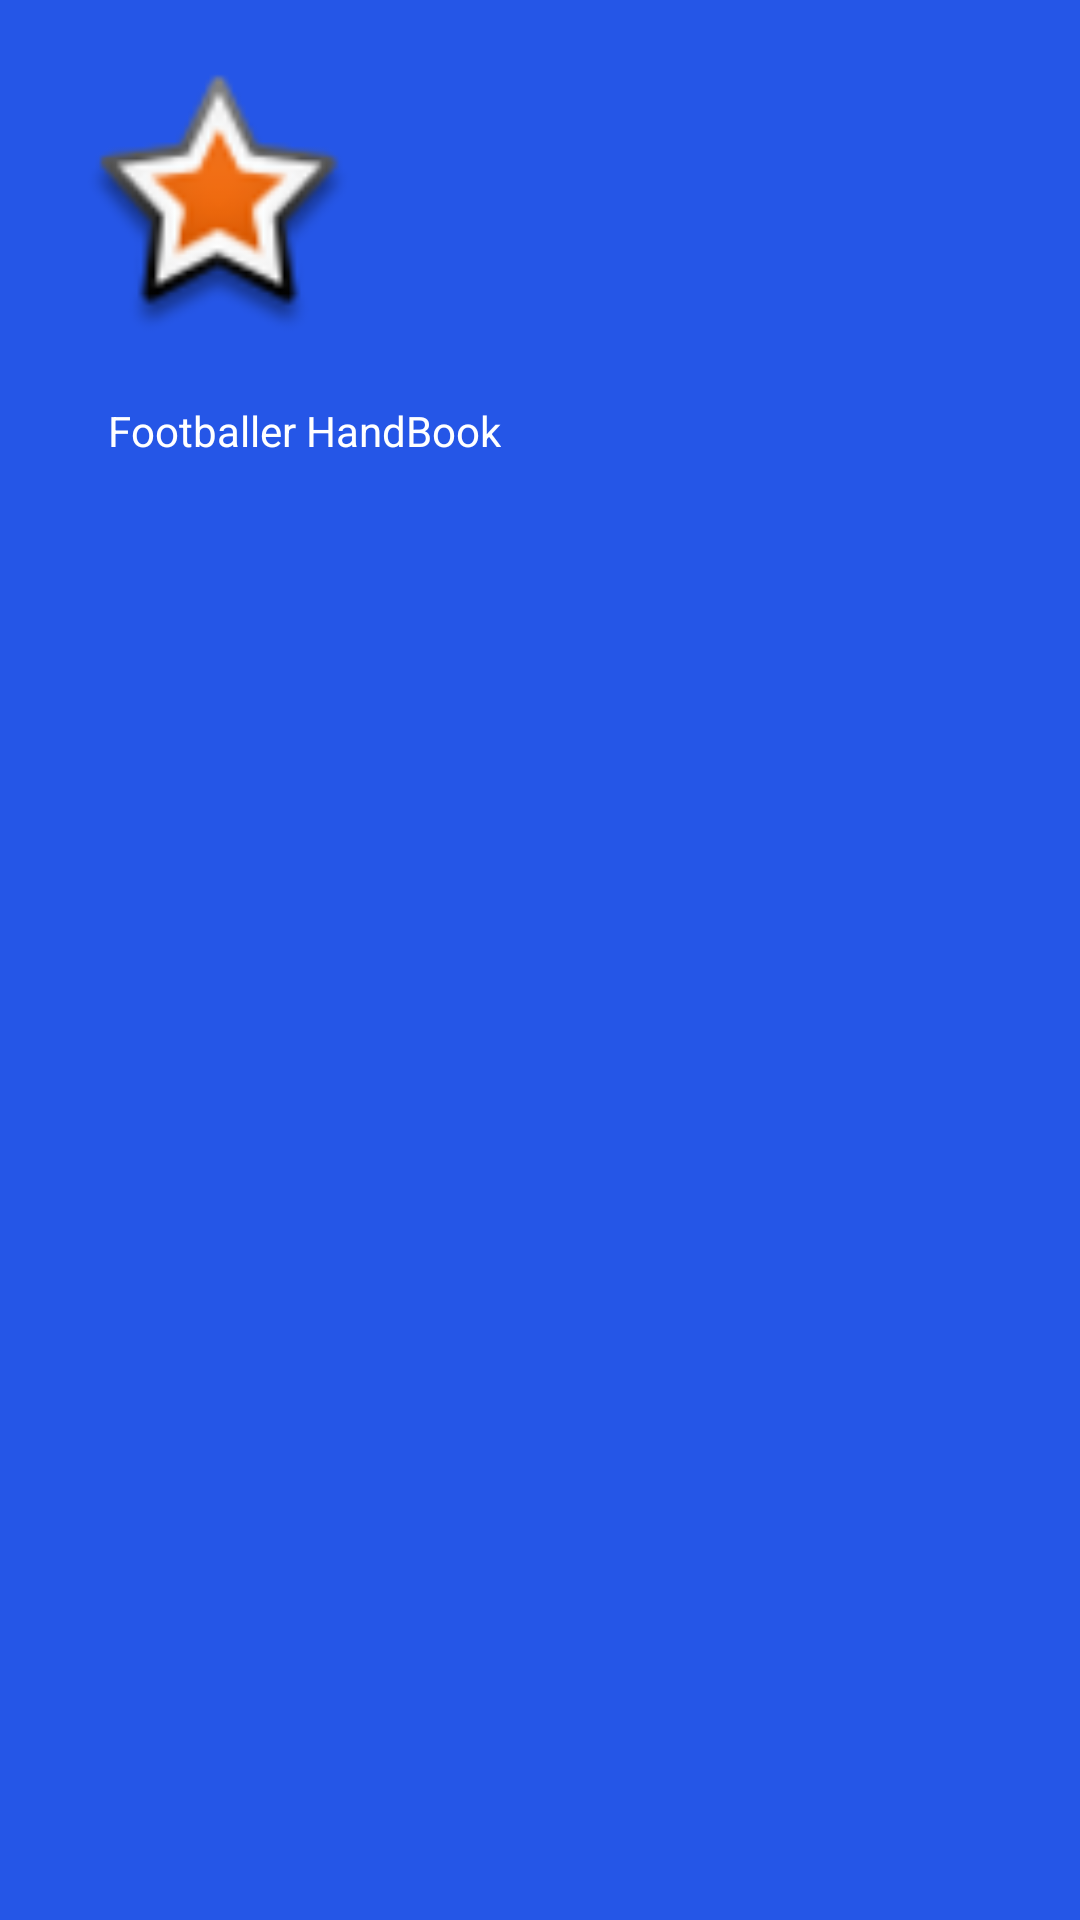

Here is an Android app screen rendered from its layout file. Give the layout XML and the strings, colors and styles it references.
<!-- AndroidManifest.xml: application theme Theme.Kotlin_Footballer_HandBook -->
<!-- res/layout/header_main_menu.xml -->
<?xml version="1.0" encoding="utf-8"?>
<androidx.constraintlayout.widget.ConstraintLayout xmlns:android="http://schemas.android.com/apk/res/android"
    xmlns:app="http://schemas.android.com/apk/res-auto"
    xmlns:tools="http://schemas.android.com/tools"
    android:layout_width="match_parent"
    android:layout_height="@dimen/header_main_height"
    android:background="@color/blue">

    <ImageView
        android:id="@+id/imageView"
        android:layout_width="90dp"
        android:layout_height="90dp"
        android:layout_marginStart="28dp"
        android:layout_marginTop="24dp"
        android:background="@color/blue"
        android:scaleType="fitCenter"
        app:layout_constraintStart_toStartOf="parent"
        app:layout_constraintTop_toTopOf="parent"
        app:srcCompat="@android:drawable/star_big_on" />

    <TextView
        android:id="@+id/textView"
        android:layout_width="wrap_content"
        android:layout_height="wrap_content"
        android:layout_marginStart="8dp"
        android:layout_marginTop="20dp"
        android:text="Footballer HandBook"
        android:textColor="@color/white"
        app:layout_constraintStart_toStartOf="@+id/imageView"
        app:layout_constraintTop_toBottomOf="@+id/imageView" />
</androidx.constraintlayout.widget.ConstraintLayout>
<!-- resources referenced by this layout -->
<resources>
  <color name="blue">#2556e7</color>
  <color name="white">#FFFFFFFF</color>
  <style name="Theme.Kotlin_Footballer_HandBook" parent="Theme.MaterialComponents.DayNight.DarkActionBar">
          
          <item name="colorPrimary">@color/purple_500</item>
          <item name="colorPrimaryVariant">@color/purple_700</item>
          <item name="colorOnPrimary">@color/white</item>
          
          <item name="colorSecondary">@color/teal_200</item>
          <item name="colorSecondaryVariant">@color/teal_700</item>
          <item name="colorOnSecondary">@color/black</item>
          
          <item name="android:statusBarColor" tools:targetApi="l">?attr/colorPrimaryVariant</item>
          
          <item name="android:windowFullscreen">true</item>
          <item name="windowActionBar">false</item>
          <item name="windowNoTitle">true</item>
      </style>
  <color name="purple_500">#FF6200EE</color>
  <color name="purple_700">#FF3700B3</color>
  <color name="teal_200">#FF03DAC5</color>
  <color name="teal_700">#FF018786</color>
  <color name="black">#FF000000</color>
</resources>
